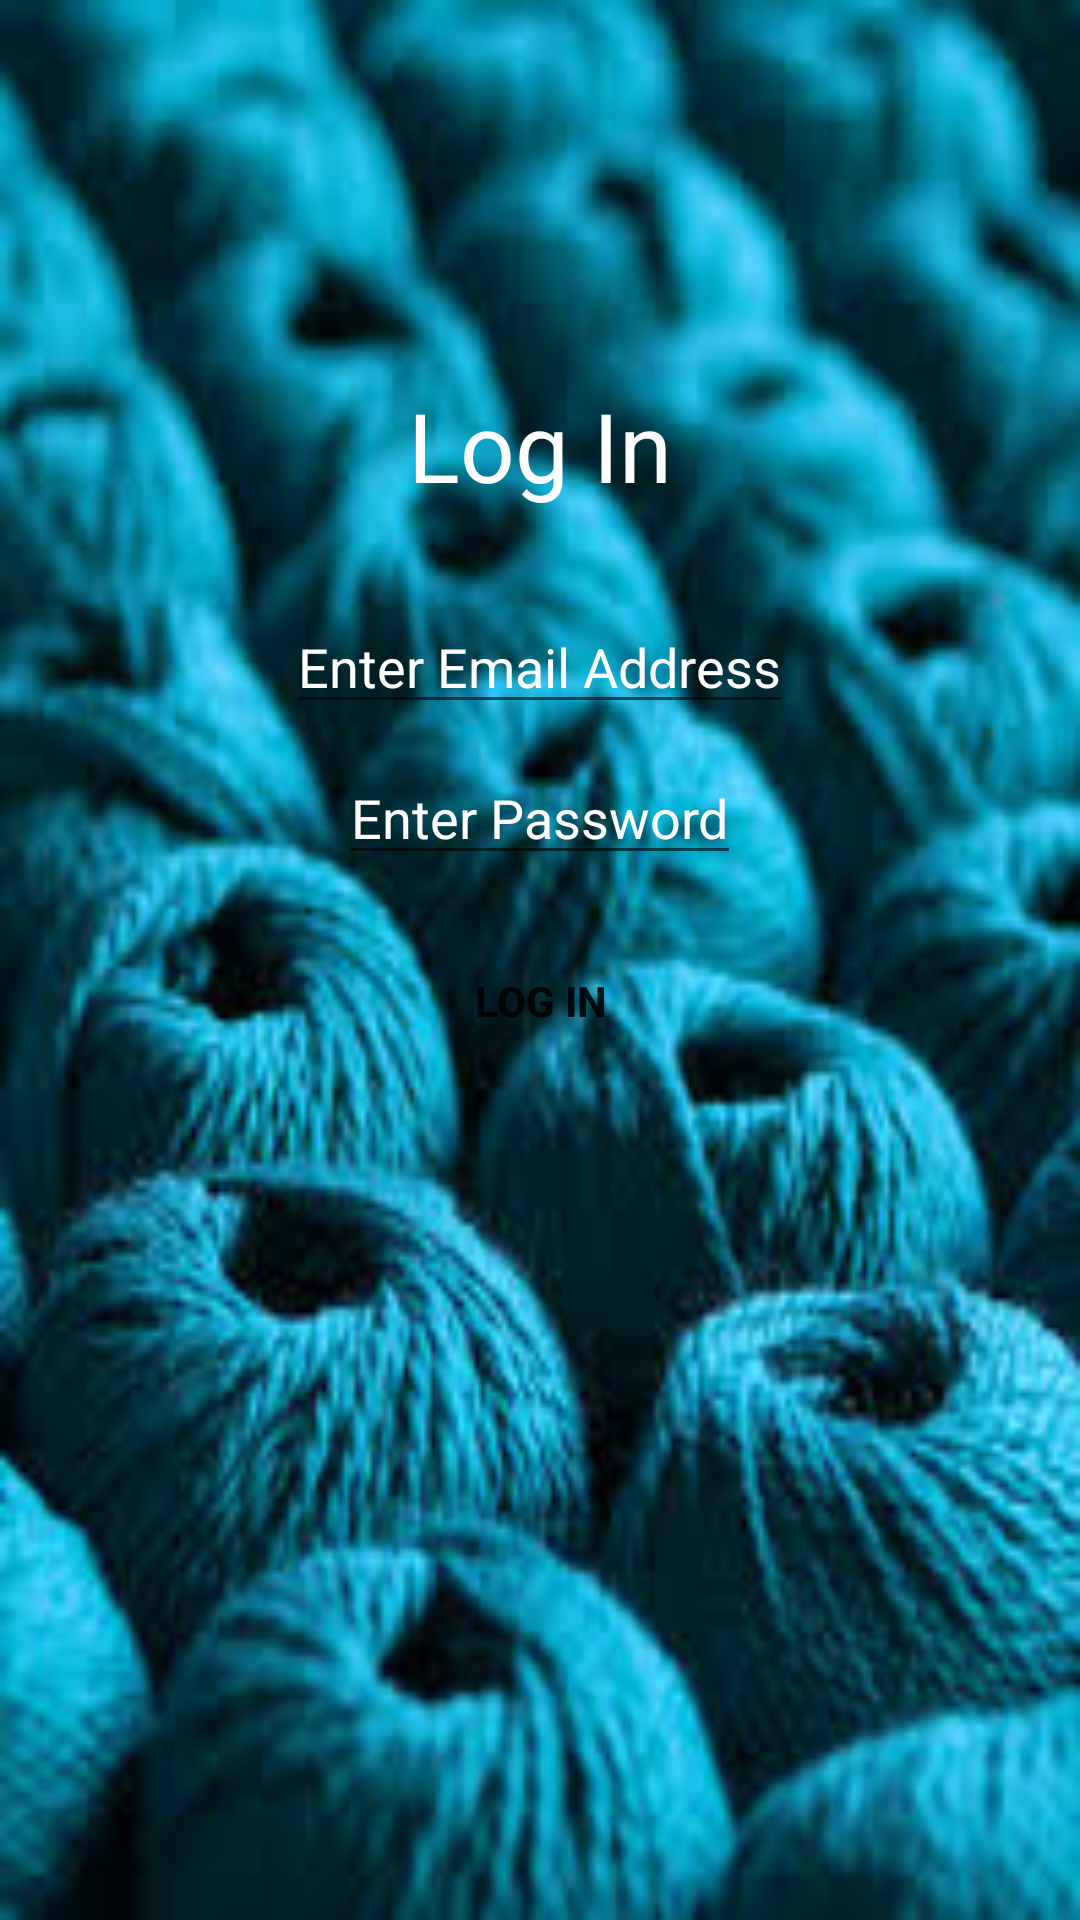

The Android layout XML behind this screen, and the referenced resources:
<!-- AndroidManifest.xml: application theme Theme.UserInput -->
<!-- res/layout/activity_login.xml -->
<?xml version="1.0" encoding="utf-8"?>
<LinearLayout xmlns:android="http://schemas.android.com/apk/res/android"
    xmlns:app="http://schemas.android.com/apk/res-auto"
    xmlns:tools="http://schemas.android.com/tools"
    android:layout_width="match_parent"
    android:layout_height="match_parent"
    android:orientation="vertical"
    android:background="@drawable/ropes"
    tools:context=".LoginActivity">
    <ImageView
        android:layout_width="100dp"
        android:layout_height="100dp"
        android:layout_gravity="center"
        android:layout_marginTop="21dp"
        android:src="@drawable/logo"/>
    <TextView
        android:layout_width="wrap_content"
        android:layout_height="wrap_content"
        android:layout_gravity="center"
        android:layout_marginTop="6dp"
        android:text="@string/log_in"
        android:textColor="@color/white"
        android:textSize="32sp"/>
    <EditText
        android:layout_width="wrap_content"
        android:layout_height="wrap_content"
        android:layout_marginTop="30dp"
        android:layout_gravity="center"

        android:hint="@string/enter_email_address"
        android:textColorHint="@color/white"
        android:textColor="@color/white"
        android:inputType="textEmailAddress"/>
    <EditText
        android:layout_width="wrap_content"
        android:layout_height="wrap_content"
        android:layout_marginTop="9dp"
        android:layout_gravity="center"

        android:hint="@string/enter_password"
        android:textColor="@color/white"
        android:textColorHint="@color/white"
        android:inputType="textPassword"/>
    <Button
        android:layout_width="110dp"
        android:layout_height="wrap_content"
        android:layout_marginTop="18dp"
        android:layout_gravity="center"
        android:background="@drawable/circle"
        android:text="@string/log_in_button"
        android:textStyle="bold"/>

</LinearLayout>
<!-- resources referenced by this layout -->
<resources>
  <color name="white">#FFFFFFFF</color>
  <!-- drawable ropes: jpg bitmap (drawable, 14631 bytes) -->
  <string name="enter_email_address">Enter Email Address</string>
  <string name="enter_password">Enter Password</string>
  <string name="log_in">Log In</string>
  <string name="log_in_button">Log In</string>
  <style name="Theme.UserInput" parent="Theme.MaterialComponents.DayNight.DarkActionBar">
          
          <item name="colorPrimary">#253E6A</item>
          <item name="colorPrimaryVariant">#030C37</item>
          <item name="colorOnPrimary">@color/white</item>
          
          <item name="colorSecondary">@color/teal_200</item>
          <item name="colorSecondaryVariant">@color/teal_700</item>
          <item name="colorOnSecondary">@color/black</item>
          
          <item name="android:statusBarColor" tools:targetApi="l">?attr/colorPrimaryVariant</item>
          
      </style>
  <color name="teal_200">#FF03DAC5</color>
  <color name="teal_700">#FF018786</color>
  <color name="black">#FF000000</color>
</resources>
